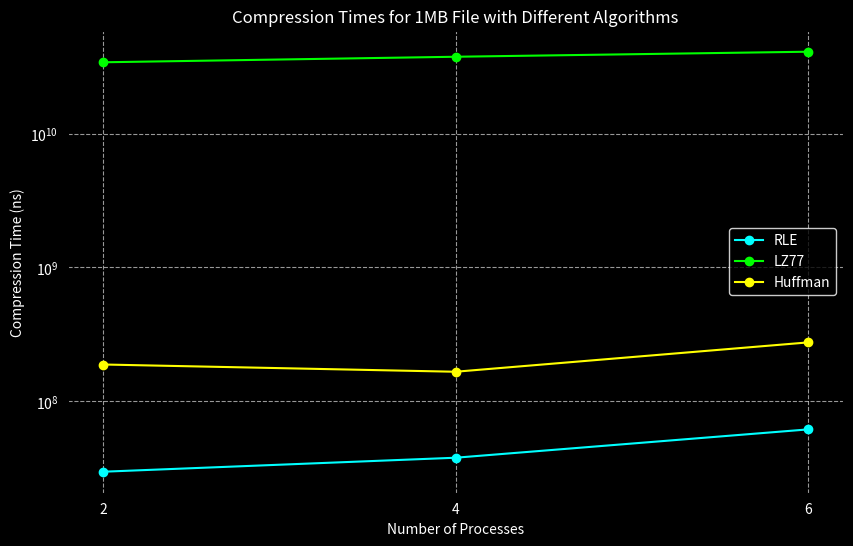

Reproduce this figure in Python.
import matplotlib.pyplot as plt

# Data from the table
processes = [2, 4, 6]
rle_times = [29676000, 37760000, 61469000]
lz77_times = [34148100000, 37557300000, 40955000000]
huffman_times = [187925267, 165884793, 274779674]

# Create the plot
plt.figure(figsize=(10, 6), facecolor='black')  
ax = plt.gca()
ax.set_facecolor('black')

# Plot the data
plt.plot(processes, rle_times, label='RLE', marker='o', color='cyan')
plt.plot(processes, lz77_times, label='LZ77', marker='o', color='lime')
plt.plot(processes, huffman_times, label='Huffman', marker='o', color='yellow')

# Set labels and title
plt.xlabel('Number of Processes', color='white')
plt.ylabel('Compression Time (ns)', color='white')
plt.title('Compression Times for 1MB File with Different Algorithms', color='white')

# Set y-scale to logarithmic
plt.yscale('log')

# Customize tick labels
plt.xticks(processes, color='white')
plt.yticks(color='white')

# Add grid and legend
plt.grid(True, linestyle='--', alpha=0.6, color='white')
plt.legend(facecolor='black', edgecolor='white', labelcolor='white')

# Show the plot
plt.show()


